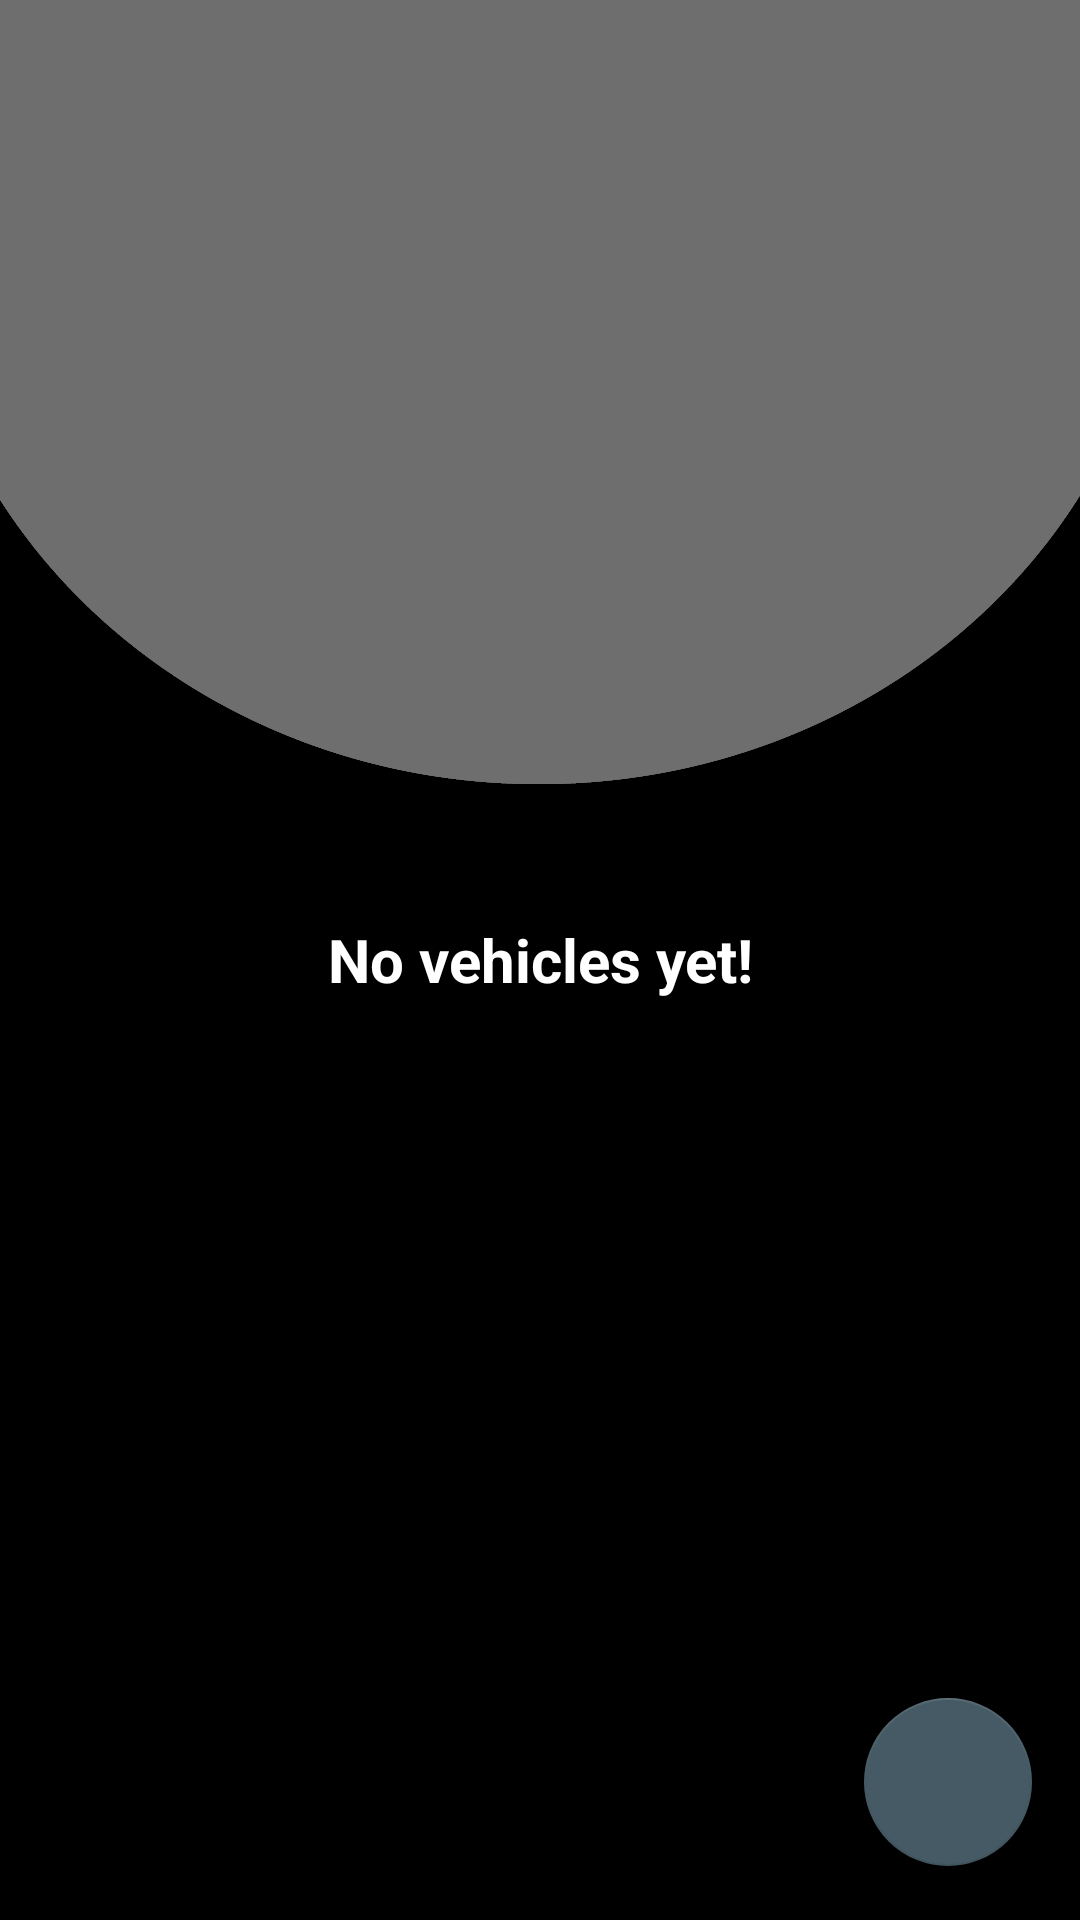

Here is an Android app screen rendered from its layout file. Give the layout XML and the strings, colors and styles it references.
<!-- AndroidManifest.xml: application theme Theme.Talleringo -->
<!-- res/layout/fragment_maintenance.xml -->
<?xml version="1.0" encoding="utf-8"?>
<FrameLayout xmlns:android="http://schemas.android.com/apk/res/android"
    xmlns:tools="http://schemas.android.com/tools"
    android:layout_width="match_parent"
    android:layout_height="match_parent"
    android:background="@drawable/background_layout"
    tools:context=".fragments.MaintenanceFragment">
    <RelativeLayout
        android:layout_width="match_parent"
        android:layout_height="match_parent"
        tools:ignore="UselessParent">
        <LinearLayout
            android:id="@+id/layoutInfoNoVehicles"
            android:layout_width="match_parent"
            android:layout_height="match_parent">
            <TextView
                android:text="@string/txt_info_no_vehicles"
                android:textColor="@color/white"
                android:textAlignment="center"
                android:textSize="20sp"
                android:textStyle="bold"
                android:layout_gravity="center"
                android:layout_width="match_parent"
                android:layout_height="wrap_content"/>
        </LinearLayout>
        <androidx.recyclerview.widget.RecyclerView
            android:id="@+id/recyclerViewMaintenance"
            android:layout_width="match_parent"
            android:padding="15dp"
            android:layout_height="match_parent"/>

        <com.google.android.material.floatingactionbutton.FloatingActionButton
            android:id="@+id/fabAddMaintenance"
            android:layout_width="wrap_content"
            android:layout_height="wrap_content"
            android:layout_alignParentEnd="true"
            android:layout_alignParentBottom="true"
            android:layout_marginEnd="16dp"
            android:layout_marginBottom="18dp"
            android:src="@drawable/ic_add_fab"
            android:contentDescription="@string/app_name" />
    </RelativeLayout>
    </FrameLayout>
<!-- resources referenced by this layout -->
<resources>
  <color name="white">#FFFFFFFF</color>
  <!-- drawable background_layout: png bitmap (drawable, 17338 bytes) -->
  <string name="app_name">Talleringo</string>
  <string name="txt_info_no_vehicles">No vehicles yet!</string>
  <style name="Theme.Talleringo" parent="Theme.MaterialComponents.DayNight.NoActionBar">
          
          <item name="colorPrimary">@color/gray</item>
          <item name="colorPrimaryVariant">@color/light_gray</item>
          <item name="colorOnPrimary">@color/dark_gray</item>
          
          <item name="colorSecondary">@color/light_gray_1</item>
          <item name="colorSecondaryVariant">@color/light_gray_2</item>
          <item name="colorOnSecondary">@color/dark_blue</item>
          
          <item name="android:statusBarColor" tools:targetApi="l">?attr/colorPrimaryVariant</item>
          
          <item name="itemBackground">@color/light_gray</item>
      </style>
  <color name="gray">#37474f</color>
  <color name="light_gray">#62727b</color>
  <color name="dark_gray">#102027</color>
  <color name="light_gray_1">#455a64</color>
  <color name="light_gray_2">#718792</color>
  <color name="dark_blue">#1c313a</color>
</resources>
